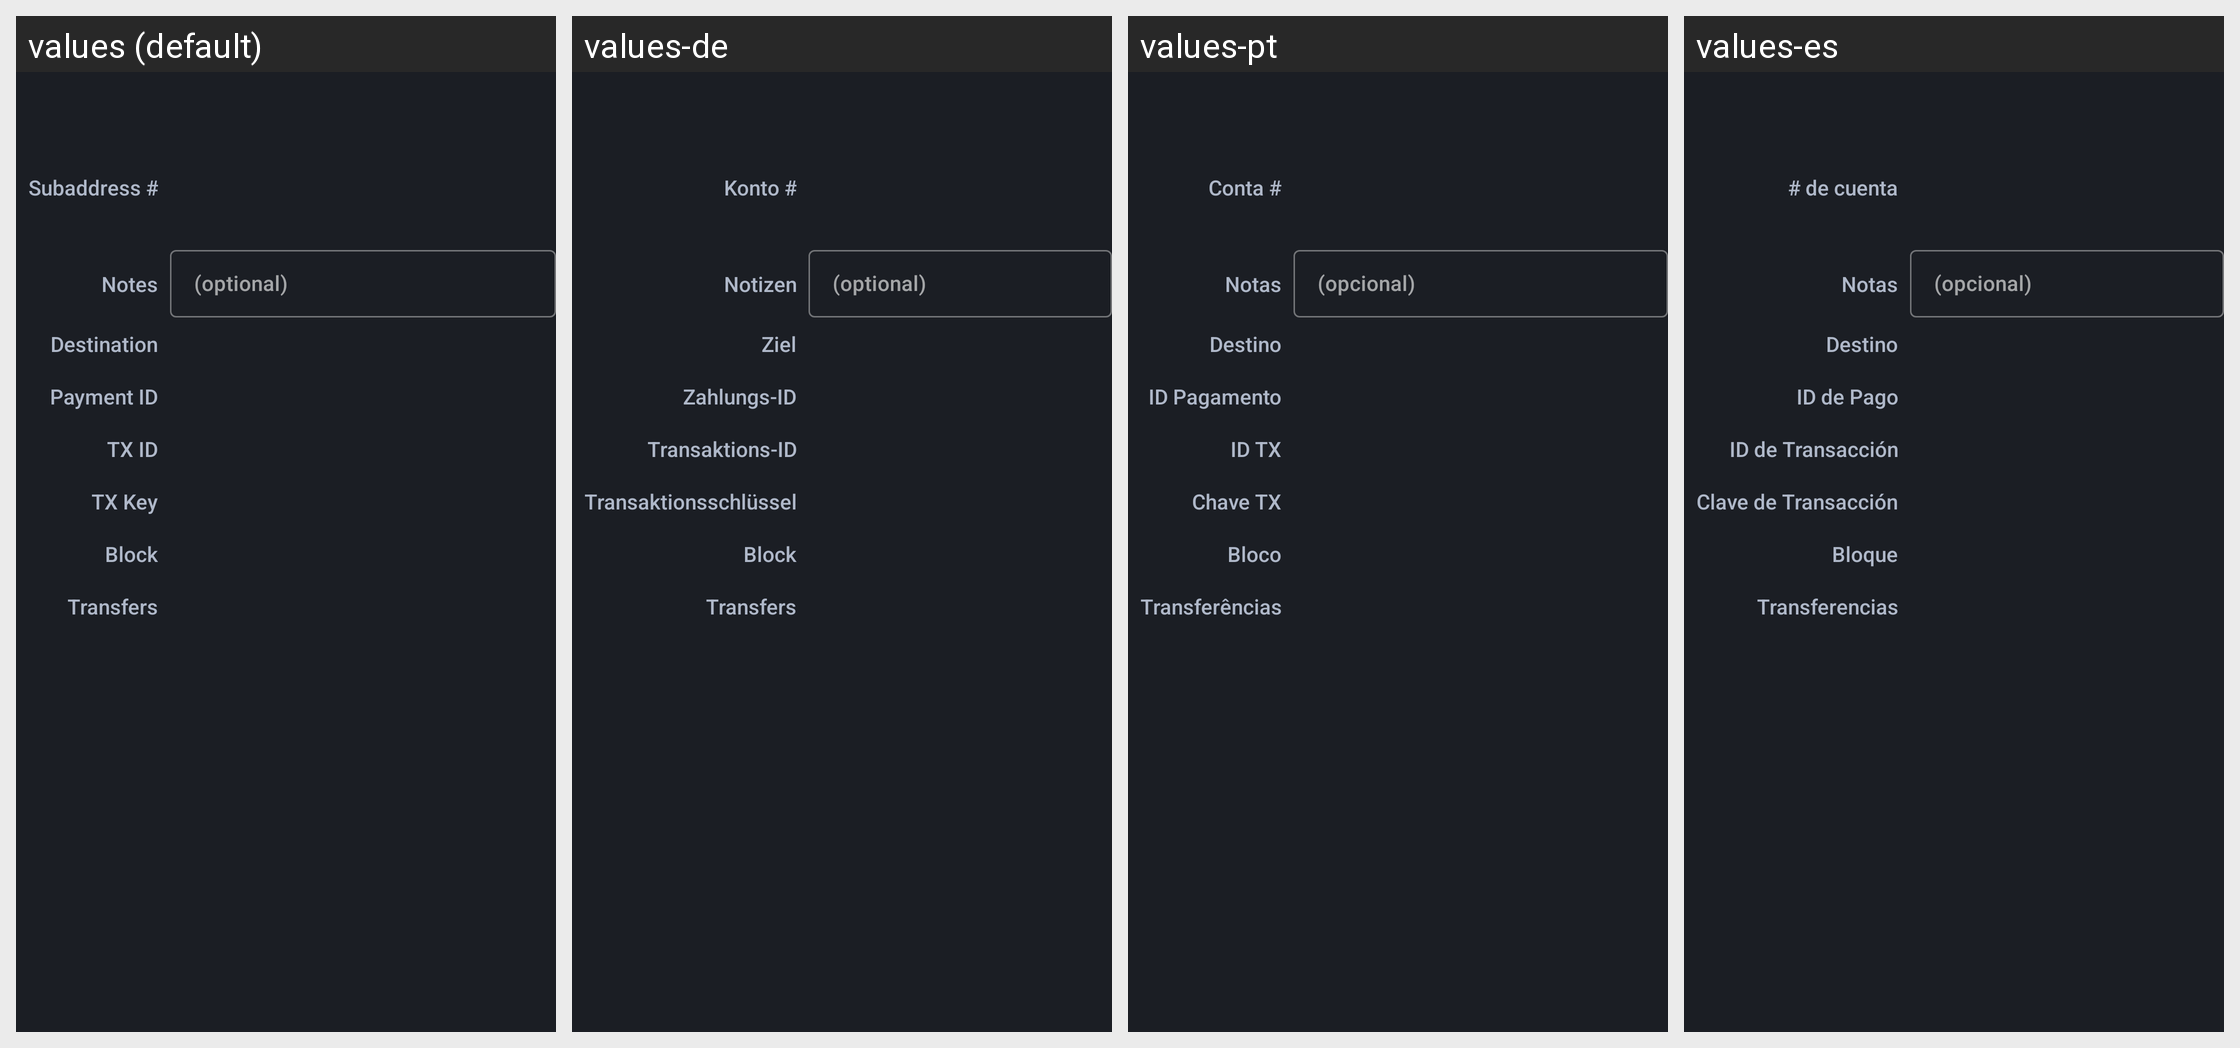

Locale-by-locale string values for the Android screen shown in this grid:
Android screen res/layout/fragment_tx_info.xml rendered under 4 locales, left to right: values (default), values-de, values-pt, values-es. Device: Nexus 5 (rendered at 1080×1920; each locale shown at half size, 540×960, under a caption strip naming it); theme AppTheme.
Other locales in the repository, not shown: values-cat, values-el, values-eo, values-et, values-fr, values-hu, values-it, values-ja, values-nb, values-nl, values-pt-rBR, values-ro, values-ru, values-sk, values-sr, values-sv, values-uk, values-zh-rCN, values-zh-rTW.
Strings drawn on this screen, with the default value and each locale's value (text and hints the layout hard-codes, and strings that could not be matched under every locale, appear in the picture but are not listed):

tx_account
  values: Subaddress #
  values-de: Konto #
  values-pt: Conta #
  values-es: # de cuenta

tx_notes
  values: Notes
  values-de: Notizen
  values-pt: Notas
  values-es: Notas

tx_notes_hint
  values: (optional)
  values-de: (optional)
  values-pt: (opcional)
  values-es: (opcional)

tx_destination
  values: Destination
  values-de: Ziel
  values-pt: Destino
  values-es: Destino

tx_paymentId
  values: Payment ID
  values-de: Zahlungs-ID
  values-pt: ID Pagamento
  values-es: ID de Pago

tx_id
  values: TX ID
  values-de: Transaktions-ID
  values-pt: ID TX
  values-es: ID de Transacción

tx_key
  values: TX Key
  values-de: Transaktionsschlüssel
  values-pt: Chave TX
  values-es: Clave de Transacción

tx_blockheight
  values: Block
  values-de: Block
  values-pt: Bloco
  values-es: Bloque

tx_transfers
  values: Transfers
  values-de: Transfers
  values-pt: Transferências
  values-es: Transferencias
